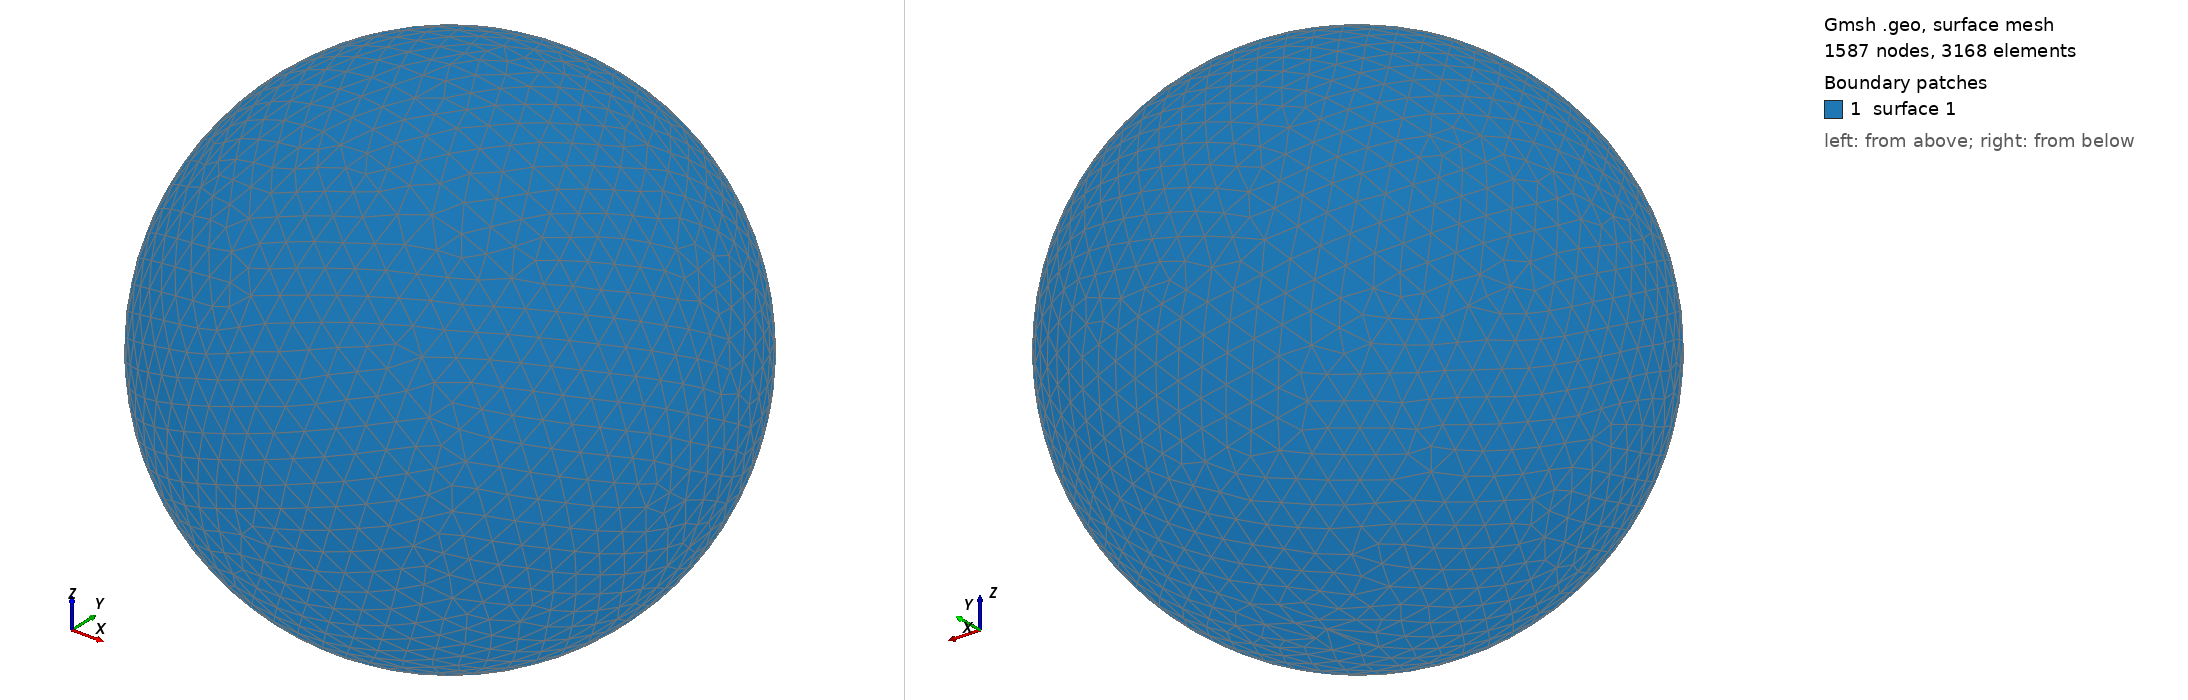

Gmsh geometry script, surface-meshed: 1587 nodes, 3168 surface elements. Boundary patches (legend numbers): 1 surface 1. Left view from above one corner, right view from below the opposite corner. The script declares no physical surfaces, so the legend lists its geometric surfaces. The drawing asked Gmsh for element sizes between 1% and 20% of the model's largest extent; the script's own settings can give other sizes.

=== shot2495.geo (drawn) ===
SetFactory("OpenCASCADE");
Point(1) = {0,0,0,0};
Sphere(1) = {0,0,0,0.54460000};
MeshSize{ PointsOf{ Surface{:}; } } = 0.054460000;
Mesh.ElementOrder=1;
Mesh.Format=39;
